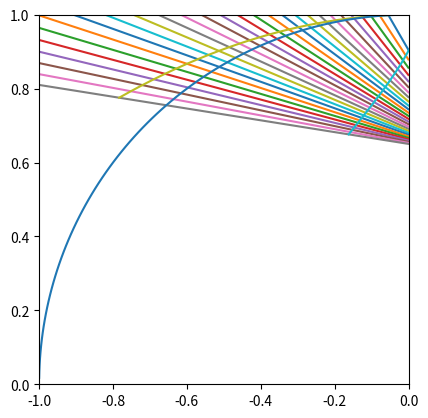

Python code for this plot:
# -*- coding: utf-8 -*-
'''
The MIT License (MIT)
[redacted]

Permission is hereby granted, free of charge, to any person obtaining a copy of this software and associated documentation files (the "Software"), to deal in the Software without restriction, including without limitation the rights to use, copy, modify, merge, publish, distribute, sublicense, and/or sell copies of the Software, and to permit persons to whom the Software is furnished to do so, subject to the following conditions:

The above copyright notice and this permission notice shall be included in all copies or substantial portions of the Software.

THE SOFTWARE IS PROVIDED "AS IS", WITHOUT WARRANTY OF ANY KIND, EXPRESS OR IMPLIED, INCLUDING BUT NOT LIMITED TO THE WARRANTIES OF MERCHANTABILITY, FITNESS FOR A PARTICULAR PURPOSE AND NONINFRINGEMENT. IN NO EVENT SHALL THE AUTHORS OR COPYRIGHT HOLDERS BE LIABLE FOR ANY CLAIM, DAMAGES OR OTHER LIABILITY, WHETHER IN AN ACTION OF CONTRACT, TORT OR OTHERWISE, ARISING FROM, OUT OF OR IN CONNECTION WITH THE SOFTWARE OR THE USE OR OTHER DEALINGS IN THE SOFTWARE.
'''
import math
import matplotlib.pyplot as plt
import numpy as np
from scipy.interpolate import interp1d

plt.close('all')


# Characteristic line function

class Blade():
	def __init__(self,gamma):
		print('Initializing parameter...')
		self.gamma = gamma
		self.Rstar_min = math.sqrt((self.gamma - 1)/(self.gamma + 1))
		self.const = self.chara_line(1)

	def chara_line(self,Rstar):

		fai = 0.5 * (math.sqrt((self.gamma + 1)/(self.gamma - 1)) * math.asin((self.gamma - 1) / Rstar**2 - self.gamma) + math.asin((self.gamma + 1) *  Rstar**2 - self.gamma))

		return fai

	def chara_x(self,Rstar,theta):
		return Rstar*math.sin(theta) 

	def chara_y(self,Rstar,theta):
		return Rstar*math.cos(theta) 

	# draws 2 characteristic lines. the angle starts from v1(compression wave) and v2(expansion wave).
	def draw_lines(self,v1,v2):
		
		v1 = math.radians(v1)
		v2 = math.radians(v2)

		counter = 1000
		x0,y0,x1,y1,R_x,R_y,R_x_min,R_y_min = [],[],[],[],[],[],[],[]
		for num in range(1,counter):
			Rstar = self.Rstar_min + num*1/counter 
			if Rstar > 1: 
				Rstar = 1
			theta1 = (self.chara_line(Rstar) - self.const) + v1
			theta2 = -(self.chara_line(Rstar) - self.const) + v2 
			x0 += [(self.chara_x(Rstar,theta1))]
			y0 += [(self.chara_y(Rstar,theta1))]
			x1 += [(self.chara_x(Rstar,theta2))]
			y1 += [(self.chara_y(Rstar,theta2))]

			if Rstar == 1: break

#		for num in range(0,360):
#			R_x += [-math.sin(math.radians(num))]
#			R_y += [math.cos(math.radians(num))]
#			R_x_min += [-math.sin(math.radians(num))*self.Rstar_min]
#			R_y_min += [math.cos(math.radians(num))*self.Rstar_min]

		#test map func. Exactly same function as above "for" loop
		num = 360
		R_x = list(map(lambda theta: -math.sin(math.radians(theta)),range(0,num)))
		R_y = list(map(lambda theta: math.cos(math.radians(theta)),range(0,num)))
		R_x_min = list(map(lambda theta: -math.sin(math.radians(theta))*self.Rstar_min,range(0,num)))
		R_y_min = list(map(lambda theta: math.cos(math.radians(theta))*self.Rstar_min,range(0,num)))

		plt.plot(x0,y0)
		plt.plot(x1,y1)
		plt.plot(R_x,R_y)
		plt.plot(R_x_min,R_y_min)
		plt.xlim(-1,1)
		plt.ylim(-1,1)
		plt.gca().set_aspect('equal', adjustable='box')
		plt.show()

	def plot_chara(self,angle,step):

		x1,y1,x2,y2 = [],[],[],[]

		counter = 1000
		for j in range(0,angle,step):
			del x1[:],y1[:],x2[:],y2[:]
			for i in range(counter):
				Rstar = self.Rstar_min + i *1/counter 
				if Rstar > 1: 
					Rstar = 1
				fai = self.chara_line(Rstar)
				x1.append(self.chara_x(Rstar,fai - self.const + math.radians(j)))
				y1.append(self.chara_y(Rstar,fai - self.const + math.radians(j)))
				x2.append(self.chara_x(Rstar,-(fai - self.const - math.radians(j))))
				y2.append(self.chara_y(Rstar,-(fai - self.const - math.radians(j))))

				if Rstar == 1: break

			plt.plot(x1,y1,"r")
			plt.plot(x2,y2,"k")
		plt.xlim(-1,1)
		plt.ylim(-1,1)
		plt.gca().set_aspect('equal', adjustable='box')
		plt.show()

	# top arc angle is 0 
	# v1 must be smaller than v2
	def get_R(self,v1,v2):

		v1 = math.radians(v1)
		v2 = math.radians(v2)
		Rstar = 1	#initial Rstar
		param = []
		temp_x = 1
		temp_y = 1
		myu_check = math.radians(90)

		#this for is very stupid. intersecting angle is always half the delta
		for num in range(1,10): #decimal precision of Rstar
			while(1):
				theta1 = (self.chara_line(Rstar) - self.const) + v1
				theta2 = -(self.chara_line(Rstar) - self.const) + v2 
				x0 = self.chara_x(Rstar,theta1)
				y0 = self.chara_y(Rstar,theta1)
				x1 = self.chara_x(Rstar,theta2)
				y1 = self.chara_y(Rstar,theta2)
#				print(Rstar,math.degrees(theta1),math.degrees(theta2))
#				print(x0,y0,x1,y1,Rstar)
				if x1 - x0 < 0: 
					if(temp_x - x1 == 0):		#this if is to avoid my fucking bug
						myu_check = math.radians(90)		#no meaning for the value. 
					else:
						myu_check = math.atan((temp_y - y1)/(temp_x - x1))
#						if myu_check == 0:
#							print(theta1,theta2)
					temp_x = x1
					temp_y = y1
					Rstar = Rstar + 1/(10**num) 

					break

				Rstar = Rstar - 1/(10**num)

		param.append(Rstar)
		param.append(x0)
		param.append(y0)
		param.append(myu_check)
		return param

	def get_myu(self,M):
		return math.asin(1/M)
	
	def get_Mstar(self,Rstar):
		return 1/Rstar

	def get_mach(self,Mstar):
		return math.sqrt((2 * Mstar**2)/((self.gamma + 1) - (self.gamma - 1) * Mstar**2))

	def get_Ru(self,vu):
		return self.get_R(-vu,vu)[0]

	# defines upper convex arc coordinates
	# ve is the entry angle
	# vu is the value to define the upper convex radius
	def upper_convex(self,vu,ve):
		
		x,y = [],[]
		Xstar,Ystar = [],[]
		R_x,R_y = [],[]
		R_x_min,R_y_min = [],[]

		xtmp = 0
		ytmp = self.get_Ru(vu)

		for num in range(0,ve):
			Xstar_b = xtmp
			Ystar_b = ytmp
			Rstar,Xstar_a,Ystar_a,myu_check = self.get_R(-vu,vu-num)
			myu = self.get_myu(self.get_mach(self.get_Mstar(Rstar)))
			a1 = math.tan(myu_check)
			b1 = Ystar_a - a1 * Xstar_a
			a2 = math.tan(math.radians(num))
#			a2 = math.tan(myu_check-myu)
			b2 = Ystar_b - a2 * Xstar_b
			
#			print(Rstar,Xstar_a,Ystar_a,math.degrees(myu_check),math.degrees(myu))
			
			xtmp = ((b2 - b1) / (a1 - a2))
			ytmp = xtmp * a2 + b2

			print(num,math.degrees(myu_check-myu),math.degrees(myu_check),math.degrees(myu))

			x += [(xtmp)]
			y += [(ytmp)]
			Xstar += [(Xstar_a)]
			Ystar += [(Ystar_a)]

			xcomp = np.arange(-1,0,0.001)
			ycomp = a1*xcomp + b1

#			plt.plot(xcomp,ycomp)

		for num in range(0,90):
			R_x += [-math.sin(math.radians(num))]
			R_y += [math.cos(math.radians(num))]
			R_x_min += [-math.sin(math.radians(num))*self.get_Ru(vu)]
			R_y_min += [math.cos(math.radians(num))*self.get_Ru(vu)]


		plt.plot(x,y)
		plt.plot(Xstar,Ystar)
		plt.plot(R_x,R_y)
		plt.plot(R_x_min,R_y_min)
		plt.xlim(-1,0)
		plt.ylim(0,1)
		plt.gca().set_aspect('equal', adjustable='box')
		plt.show()


	# defines lower concave arc coordinates
	# Precaution. there are still calculation uncertainties.
	# ve is the entry angle
	def lower_concave(self,v1,ve):
		
		xinit = -math.sin(math.radians(v1))		
		yinit= math.cos(math.radians(v1))		

		xtmp = xinit
		ytmp = yinit

		x,y = [],[]
		Xstar,Ystar = [],[]
		R_x,R_y = [],[]

		#v1 is the origin angle. ve is the end angle
		for num in range(v1,ve):	

			Xstar_b = xtmp
			Ystar_b = ytmp
			Rstar,Xstar_a,Ystar_a,myu_check = self.get_R(-num,v1)
			myu = self.get_myu(self.get_mach(self.get_Mstar(Rstar)))
			a1 = math.tan(-myu+math.radians(num))
			b1 = Ystar_a - a1 * Xstar_a
			a2 = math.tan(math.radians(num))
			b2 = Ystar_b - a2 * Xstar_b

			xtmp = ((b2 - b1) / (a1 - a2))
			ytmp = xtmp * a2 + b2

			print(num,Rstar,math.degrees(myu_check),math.degrees(myu),xtmp,ytmp)
			x += [(xtmp)]
			y += [(ytmp)]
			Xstar += [(Xstar_a)]
			Ystar += [(Ystar_a)]

			xcomp = np.arange(-1,0,0.001)
			ycomp = a1*xcomp + b1

			plt.plot(xcomp,ycomp)

		for num in range(0,90):
			R_x += [-math.sin(math.radians(num))]
			R_y += [math.cos(math.radians(num))]

		plt.plot(x,y)
		plt.plot(Xstar,Ystar)
		plt.plot(R_x,R_y)
		plt.xlim(-1,0)
		plt.ylim(0,1)
		plt.gca().set_aspect('equal', adjustable='box')
		plt.show()

if __name__ == "__main__":
	print("Design Supersonic Turbine")
	f = Blade(1.4)
	print("lower_concave")
#	f.draw_lines(-10,20)
#	f.get_R(-10,10)
	f.lower_concave(2,30)
#	f.upper_convex(40,35)
#	f.plot_chara(360,5)
	print("finish")
